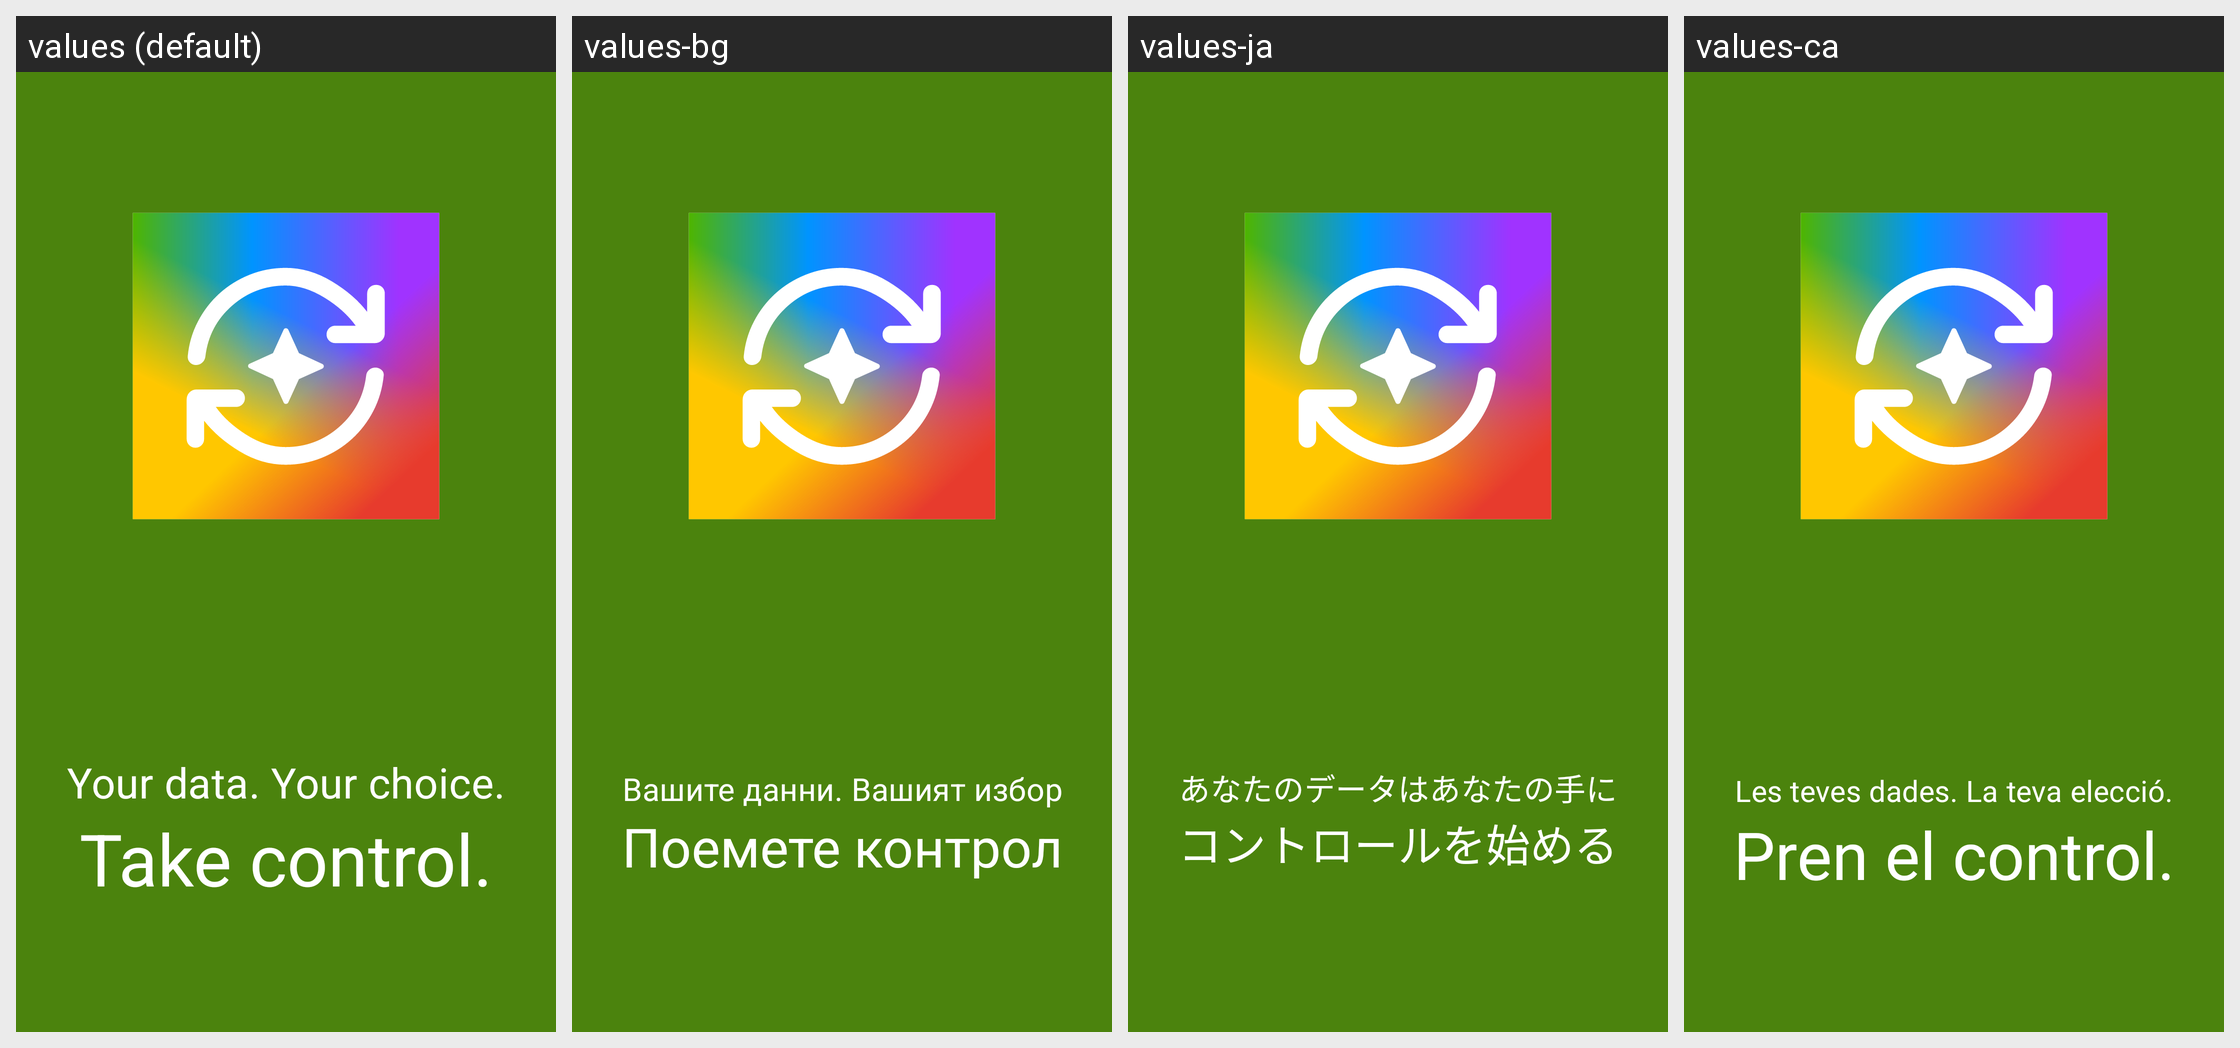

Here is an Android app screen in its default locale and in the app's own translations. Write out the translated-string differences for the strings that appear on this screen.
Android screen res/layout/intro_welcome.xml rendered under 4 locales, left to right: values (default), values-bg, values-ja, values-ca. Device: Nexus 5 (rendered at 1080×1920; each locale shown at half size, 540×960, under a caption strip naming it); theme Theme.AppCompat.DayNight.NoActionBar.
Other locales in the repository, not shown: values-ar, values-cs, values-da, values-de, values-el, values-en-rGB, values-es, values-et, values-eu, values-fa, values-fi, values-fr, values-fr-rFR, values-gl, values-hr, values-hu, values-it, values-ka, values-ko, values-lt, values-nb, values-nb-rNO, values-nl, values-pl, values-pt, values-pt-rBR, values-ro, values-ru, values-sk, values-sl, values-sl-rSI, values-sr, values-sv, values-szl, values-tr, values-tr-rTR, values-uk, values-vi, values-zh, values-zh-rCN, values-zh-rTW.
Strings drawn on this screen, with the default value and each locale's value (text and hints the layout hard-codes, and strings that could not be matched under every locale, appear in the picture but are not listed):

intro_slogan1
  values: Your data. Your choice.
  values-bg: Вашите данни. Вашият избор
  values-ja: あなたのデータはあなたの手に
  values-ca: Les teves dades. La teva elecció.

intro_slogan2
  values: Take control.
  values-bg: Поемете контрол
  values-ja: コントロールを始める
  values-ca: Pren el control.
